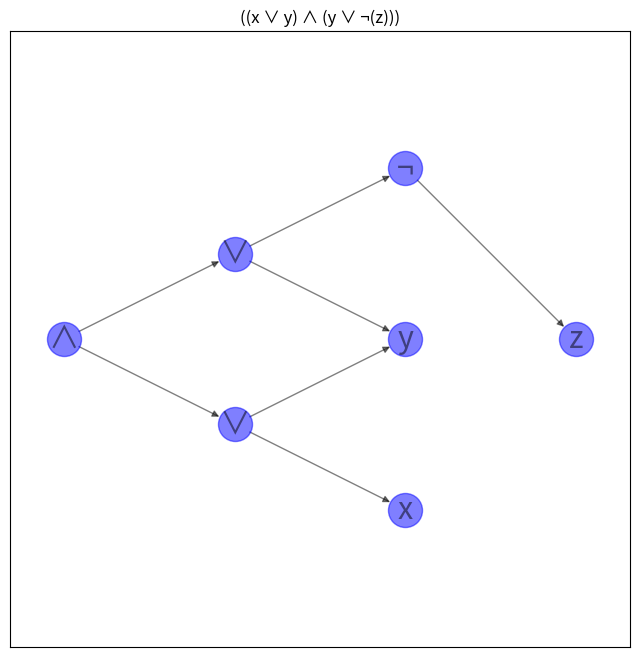

Write the Python code that produced this figure.
"""
========
Circuits
========

Convert a Boolean circuit to an equivalent Boolean formula.

A Boolean circuit can be exponentially more expressive than an
equivalent formula in the worst case, since the circuit can reuse
subcircuits multiple times, whereas a formula cannot reuse subformulas
more than once. Thus creating a Boolean formula from a Boolean circuit
in this way may be infeasible if the circuit is large.

"""
import matplotlib.pyplot as plt
import networkx as nx


def circuit_to_formula(circuit):
    # Convert the circuit to an equivalent formula.
    formula = nx.dag_to_branching(circuit)
    # Transfer the operator or variable labels for each node from the
    # circuit to the formula.
    for v in formula:
        source = formula.nodes[v]["source"]
        formula.nodes[v]["label"] = circuit.nodes[source]["label"]
    return formula


def formula_to_string(formula):
    def _to_string(formula, root):
        # If there are no children, this is a variable node.
        label = formula.nodes[root]["label"]
        if not formula[root]:
            return label
        # Otherwise, this is an operator.
        children = formula[root]
        # If one child, the label must be a NOT operator.
        if len(children) == 1:
            child = nx.utils.arbitrary_element(children)
            return f"{label}({_to_string(formula, child)})"
        # NB "left" and "right" here are a little misleading: there is
        # no order on the children of a node. That's okay because the
        # Boolean AND and OR operators are symmetric. It just means that
        # the order of the operands cannot be predicted and hence the
        # function does not necessarily behave the same way on every
        # invocation.
        left, right = formula[root]
        left_subformula = _to_string(formula, left)
        right_subformula = _to_string(formula, right)
        return f"({left_subformula} {label} {right_subformula})"

    root = next(v for v, d in formula.in_degree() if d == 0)
    return _to_string(formula, root)


###############################################################################
# Create an example Boolean circuit.
# ----------------------------------
#
# This circuit has a ∧ at the output and two ∨s at the next layer.
# The third layer has a variable x that appears in the left ∨, a
# variable y that appears in both the left and right ∨s, and a
# negation for the variable z that appears as the sole node in the
# fourth layer.
circuit = nx.DiGraph()
# Layer 0
circuit.add_node(0, label="∧", layer=0)
# Layer 1
circuit.add_node(1, label="∨", layer=1)
circuit.add_node(2, label="∨", layer=1)
circuit.add_edge(0, 1)
circuit.add_edge(0, 2)
# Layer 2
circuit.add_node(3, label="x", layer=2)
circuit.add_node(4, label="y", layer=2)
circuit.add_node(5, label="¬", layer=2)
circuit.add_edge(1, 3)
circuit.add_edge(1, 4)
circuit.add_edge(2, 4)
circuit.add_edge(2, 5)
# Layer 3
circuit.add_node(6, label="z", layer=3)
circuit.add_edge(5, 6)
# Convert the circuit to an equivalent formula.
formula = circuit_to_formula(circuit)
print(formula_to_string(formula))

labels = nx.get_node_attributes(circuit, "label")
options = {
    "node_size": 600,
    "alpha": 0.5,
    "node_color": "blue",
    "labels": labels,
    "font_size": 22,
}
plt.figure(figsize=(8, 8))
pos = nx.multipartite_layout(circuit, subset_key="layer")
nx.draw_networkx(circuit, pos, **options)
plt.title(formula_to_string(formula))
plt.axis("equal")
plt.show()
